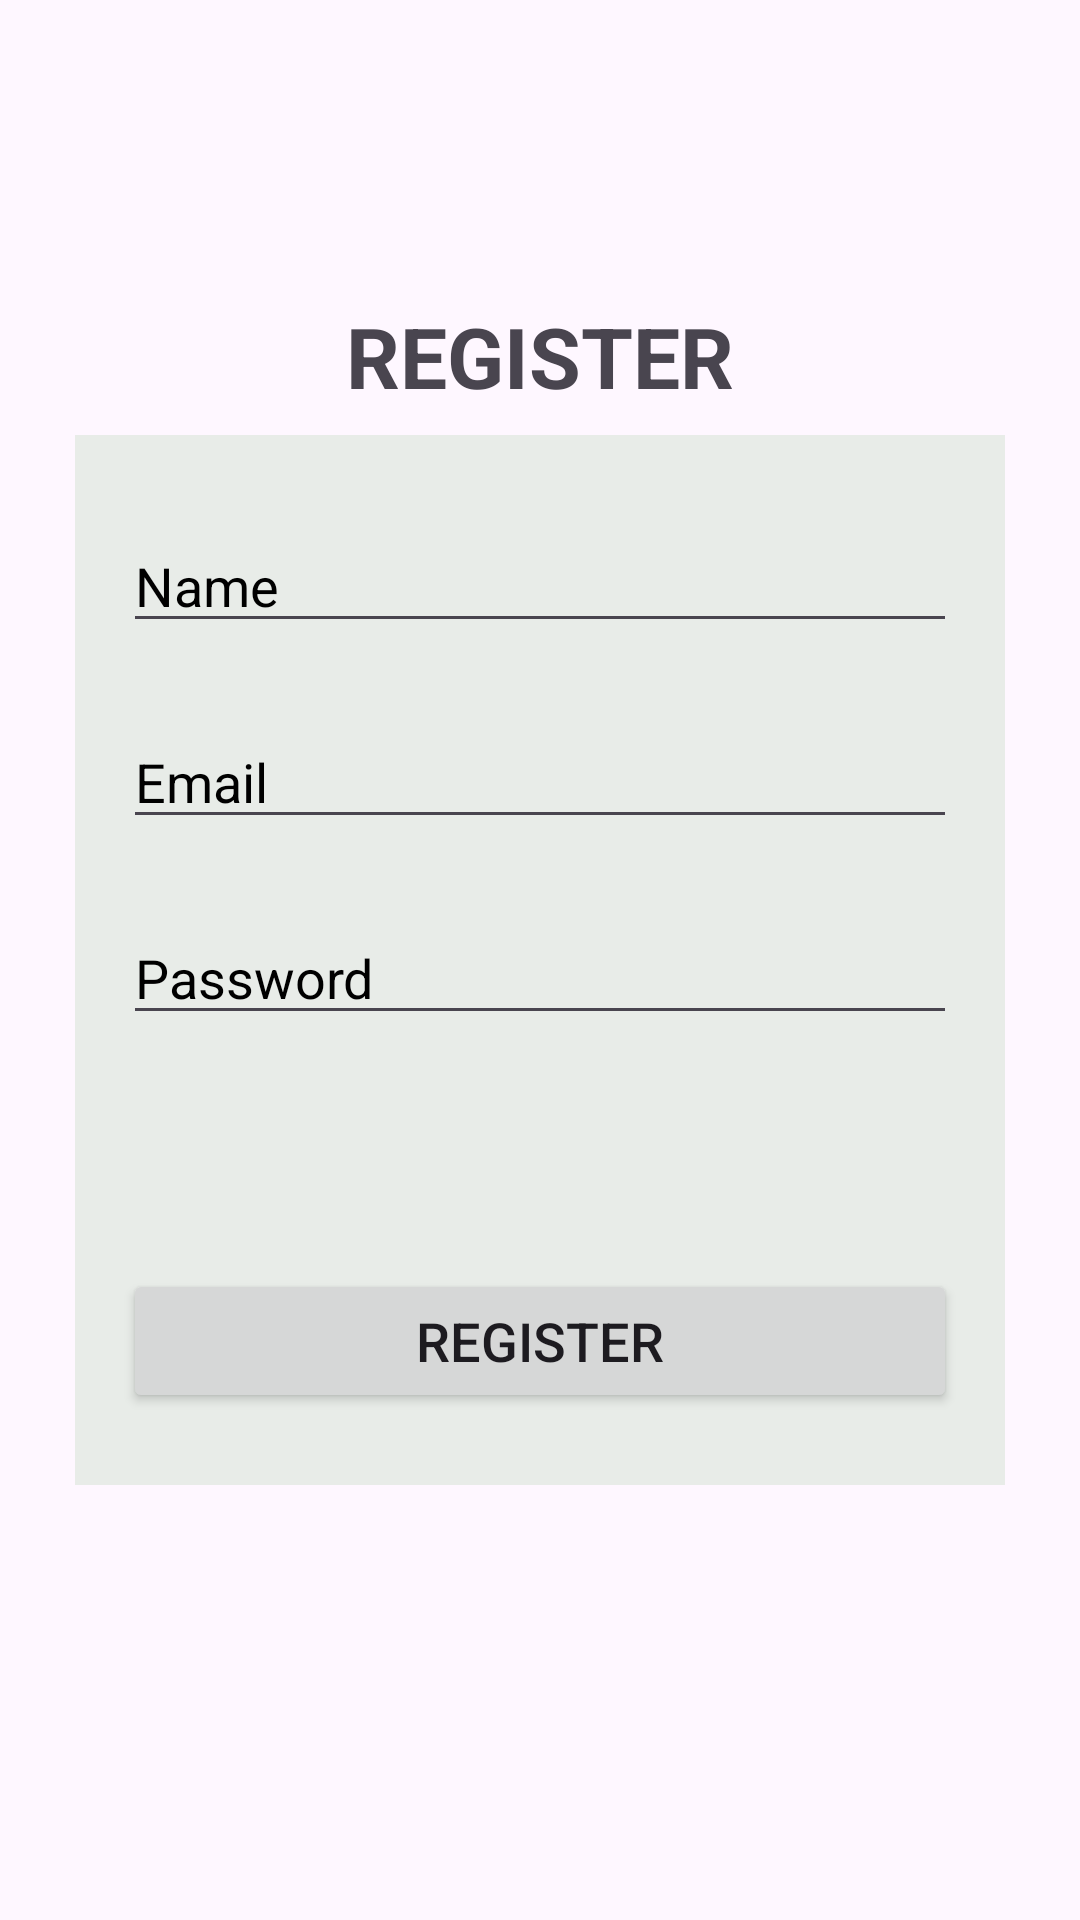

Produce the Android XML layout that renders to this screen, including the resource entries it uses.
<!-- AndroidManifest.xml: application theme Theme.JavaApiVolley -->
<!-- res/layout/activity_register.xml -->
<?xml version="1.0" encoding="utf-8"?>
<androidx.constraintlayout.widget.ConstraintLayout xmlns:android="http://schemas.android.com/apk/res/android"
    xmlns:app="http://schemas.android.com/apk/res-auto"
    xmlns:tools="http://schemas.android.com/tools"
    android:layout_width="match_parent"
    android:layout_height="match_parent"
    tools:context=".register"
    android:padding="25dp">


    <TextView
        android:layout_width="wrap_content"
        android:layout_height="wrap_content"
        android:layout_marginTop="75dp"
        android:text="REGISTER"
        android:textSize="28sp"
        android:textStyle="bold"
        app:layout_constraintEnd_toEndOf="parent"
        app:layout_constraintStart_toStartOf="parent"
        app:layout_constraintTop_toTopOf="parent" />

    <androidx.constraintlayout.widget.ConstraintLayout
        android:layout_width="match_parent"
        android:layout_height="350dp"
        android:background="#E8ECE8"
        app:layout_constraintBottom_toBottomOf="parent"
        app:layout_constraintEnd_toEndOf="parent"
        app:layout_constraintStart_toStartOf="parent"
        app:layout_constraintTop_toTopOf="parent">

        <EditText
            android:id="@+id/et_name"
            android:layout_width="match_parent"
            android:layout_height="wrap_content"
            android:layout_marginStart="16dp"
            android:layout_marginTop="28dp"
            android:layout_marginEnd="16dp"
            android:ems="10"
            android:inputType="text"
            android:hint="Name"
            android:textColorHint="@color/black"
            android:textColor="@color/black"
            app:layout_constraintEnd_toEndOf="parent"
            app:layout_constraintHorizontal_bias="0.0"
            app:layout_constraintStart_toStartOf="parent"
            app:layout_constraintTop_toTopOf="parent"
            tools:ignore="TouchTargetSizeCheck" />

        <EditText
            android:id="@+id/et_email"
            android:layout_width="match_parent"
            android:layout_height="wrap_content"
            android:layout_marginStart="16dp"
            android:layout_marginTop="24dp"
            android:layout_marginEnd="16dp"
            android:ems="10"
            android:hint="Email"
            android:textColorHint="@color/black"
            android:textColor="@color/black"
            android:inputType="textEmailAddress"
            app:layout_constraintEnd_toEndOf="@+id/et_name"
            app:layout_constraintStart_toStartOf="@+id/et_name"
            app:layout_constraintTop_toBottomOf="@+id/et_name"
            tools:ignore="SpeakableTextPresentCheck,TouchTargetSizeCheck" />

        <EditText
            android:id="@+id/et_pass"
            android:layout_width="match_parent"
            android:layout_height="wrap_content"
            android:layout_marginStart="16dp"
            android:layout_marginTop="24dp"
            android:layout_marginEnd="16dp"
            android:ems="10"
            android:hint="Password"
            android:textColorHint="@color/black"
            android:textColor="@color/black"
            android:inputType="textPassword"
            app:layout_constraintEnd_toEndOf="@+id/et_email"
            app:layout_constraintStart_toStartOf="@+id/et_email"
            app:layout_constraintTop_toBottomOf="@+id/et_email"
            tools:ignore="SpeakableTextPresentCheck,TouchTargetSizeCheck" />

        <Button
            android:id="@+id/button2"
            android:layout_width="match_parent"
            android:layout_height="wrap_content"
            android:layout_marginStart="16dp"
            android:layout_marginEnd="16dp"
            android:layout_marginBottom="24dp"
            android:text="REGISTER"
            android:onClick="registerUser"
            android:textSize="18sp"
            app:cornerRadius="12dp"
            app:layout_constraintBottom_toBottomOf="parent"
            app:layout_constraintEnd_toEndOf="parent"
            app:layout_constraintStart_toStartOf="parent" />

    </androidx.constraintlayout.widget.ConstraintLayout>

</androidx.constraintlayout.widget.ConstraintLayout>
<!-- resources referenced by this layout -->
<resources>
  <style name="Theme.JavaApiVolley" parent="Base.Theme.JavaApiVolley" />
  <style name="Base.Theme.JavaApiVolley" parent="Theme.Material3.DayNight.NoActionBar">
          
          
      </style>
  <!-- not gathered from this repository: default colours our renderer supplied (Android Studio template values) -->
  <color name="black">#FF000000</color>
</resources>
